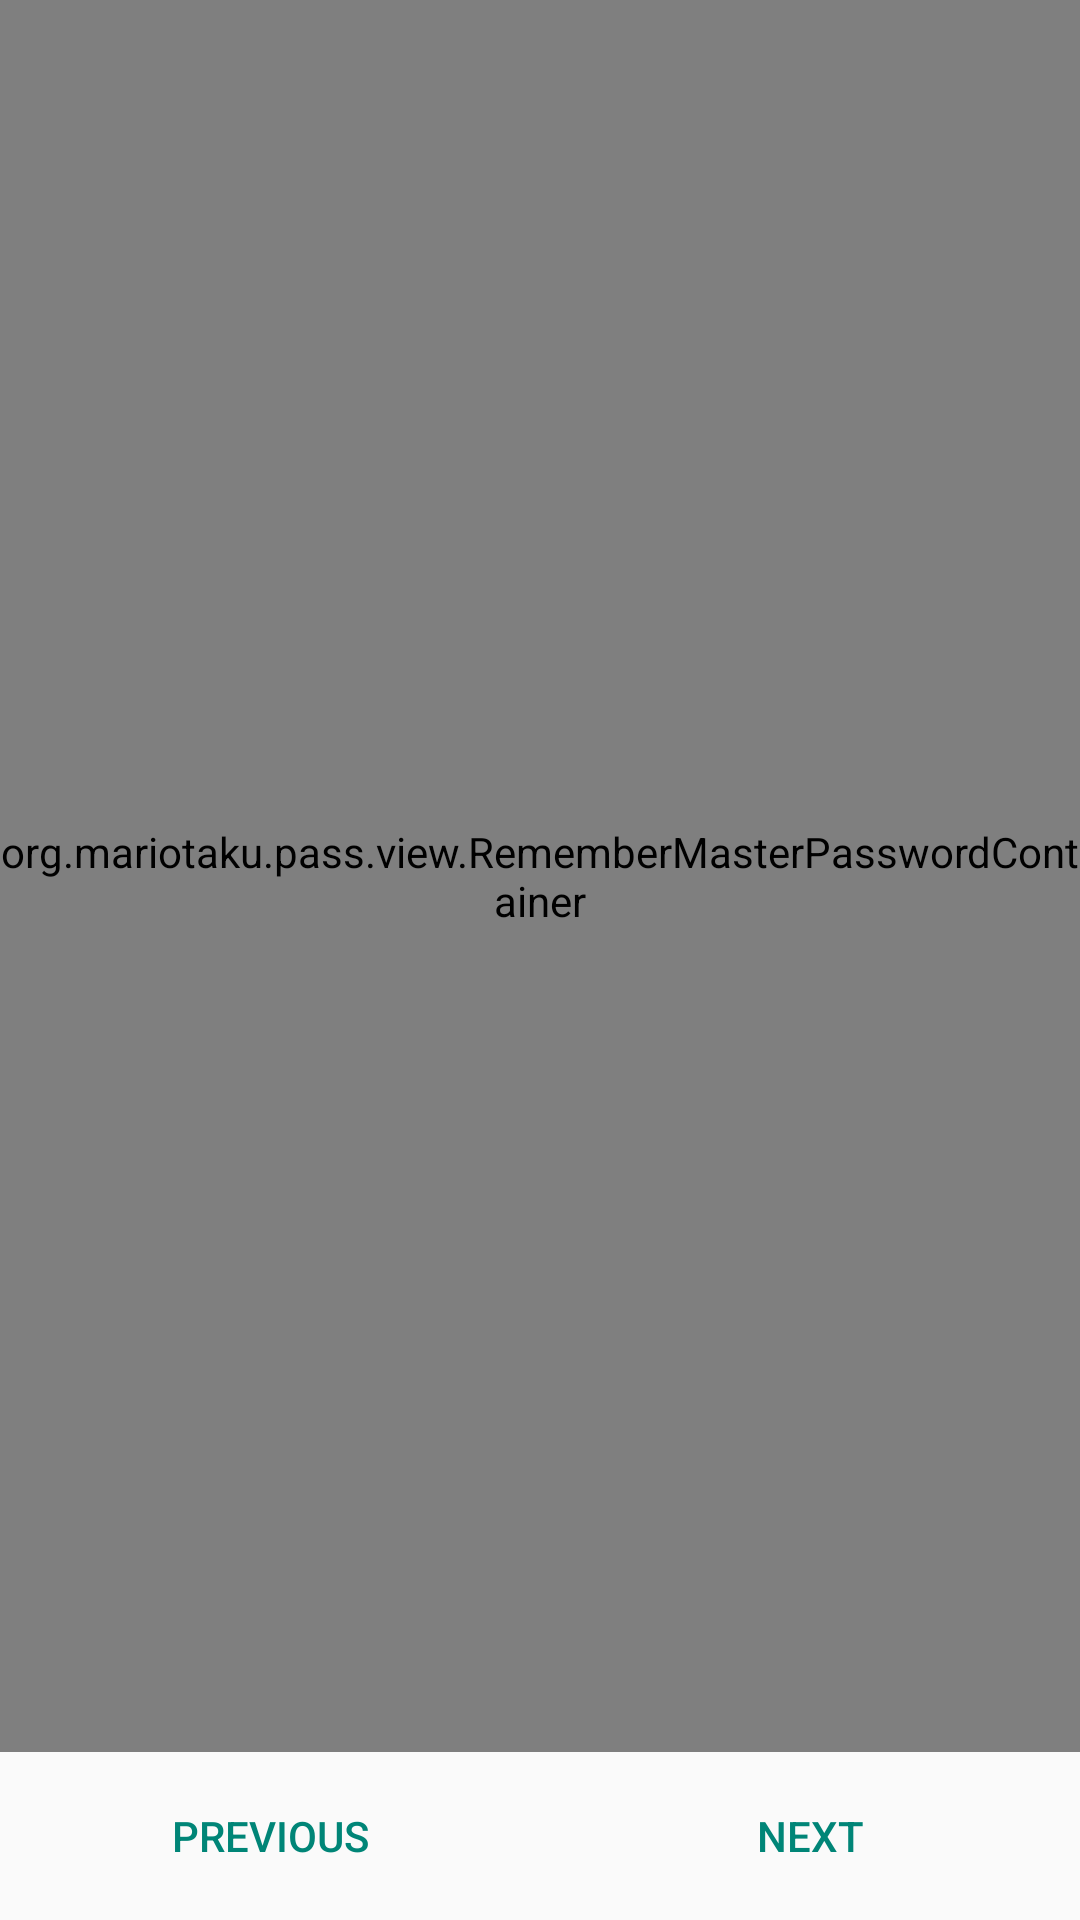

Layout XML and referenced resources for this Android screen:
<!-- AndroidManifest.xml: application theme Theme.Pass -->
<!-- res/layout/fragment_remember_master_password_fingerprint.xml -->
<?xml version="1.0" encoding="utf-8"?>
<LinearLayout
    xmlns:android="http://schemas.android.com/apk/res/android"
    xmlns:app="http://schemas.android.com/apk/res-auto"
    xmlns:tools="http://schemas.android.com/tools"
    android:layout_width="match_parent"
    android:layout_height="match_parent"
    android:orientation="vertical">

    <org.example.pass.view.RememberMasterPasswordContainer
        android:id="@+id/view_pages"
        android:layout_width="match_parent"
        android:layout_height="match_parent"
        android:layout_weight="1"
        android:inAnimation="@android:anim/slide_in_left">

        <ScrollView
            android:id="@+id/remember_password_notice"
            android:layout_width="match_parent"
            android:layout_height="match_parent"
            app:layout_pageController="org.example.pass.view.controller.RememberPasswordFingerprintNoticeController">

            <TextView
                android:layout_width="match_parent"
                android:layout_height="wrap_content"
                android:padding="@dimen/element_spacing_normal"
                android:text="@string/remember_password_fingerprint_lock_notice"
                android:textAppearance="?android:textAppearanceMedium"
                android:textColor="?android:textColorPrimary"/>
        </ScrollView>

        <ScrollView
            android:id="@+id/remember_input_password"
            android:layout_width="match_parent"
            android:layout_height="match_parent"
            app:layout_pageController="org.example.pass.view.controller.RememberPasswordInputController">

            <LinearLayout
                android:layout_width="match_parent"
                android:layout_height="wrap_content"
                android:orientation="vertical">

                <EditText
                    android:id="@+id/edit_password"
                    android:layout_width="match_parent"
                    android:layout_height="wrap_content"
                    android:layout_margin="@dimen/element_spacing_normal"
                    android:hint="@string/master_password"
                    android:inputType="textPassword"/>

                <EditText
                    android:id="@+id/password_confirm"
                    android:layout_width="match_parent"
                    android:layout_height="wrap_content"
                    android:layout_margin="@dimen/element_spacing_normal"
                    android:hint="@string/password_confirm"
                    android:inputType="textPassword"/>
            </LinearLayout>
        </ScrollView>

        <RelativeLayout
            android:id="@+id/remember_password_fingerprint"
            android:layout_width="match_parent"
            android:layout_height="match_parent"
            app:layout_pageController="org.example.pass.view.controller.RememberPasswordFingerprintController">

            <TextView
                android:id="@+id/fingerprint_hint"
                android:layout_width="match_parent"
                android:layout_height="wrap_content"
                android:layout_above="@+id/fingerprint_icon"
                android:layout_marginBottom="@dimen/element_spacing_normal"
                android:gravity="center"
                android:padding="@dimen/element_spacing_normal"
                android:text="@string/scan_fingerprint_hint"
                android:textAppearance="?android:textAppearanceMedium"
                android:textColor="?android:colorAccent"/>

            <ImageView
                android:id="@+id/fingerprint_icon"
                android:layout_width="wrap_content"
                android:layout_height="wrap_content"
                android:layout_centerInParent="true"
                android:src="@drawable/ic_fp_40px"/>
        </RelativeLayout>
    </org.example.pass.view.RememberMasterPasswordContainer>

    <LinearLayout
        style="?android:buttonBarStyle"
        android:layout_width="match_parent"
        android:layout_height="?android:actionBarSize"
        android:layout_weight="0"
        android:orientation="horizontal"
        tools:ignore="NestedWeights">

        <Button
            android:id="@+id/previous"
            style="?android:buttonBarButtonStyle"
            android:layout_width="match_parent"
            android:layout_height="match_parent"
            android:layout_weight="1"
            android:text="@string/previous"/>

        <Button
            android:id="@+id/next"
            style="?android:buttonBarButtonStyle"
            android:layout_width="match_parent"
            android:layout_height="match_parent"
            android:layout_weight="1"
            android:text="@string/next"/>
    </LinearLayout>
</LinearLayout>
<!-- resources referenced by this layout -->
<resources>
  <dimen name="element_spacing_normal">8dp</dimen>
  <string name="master_password">Master password</string>
  <string name="next">Next</string>
  <string name="previous">Previous</string>
  <string name="remember_password_fingerprint_lock_notice">You can use fingerprint to encrypt and remember your master password.\n\nPlease note that fingerprint is not secure as strong password.</string>
  <string name="scan_fingerprint_hint">Touch scanner</string>
  <style name="Theme.Pass" parent="android:Theme.Material.Light.DarkActionBar">
      </style>
</resources>
